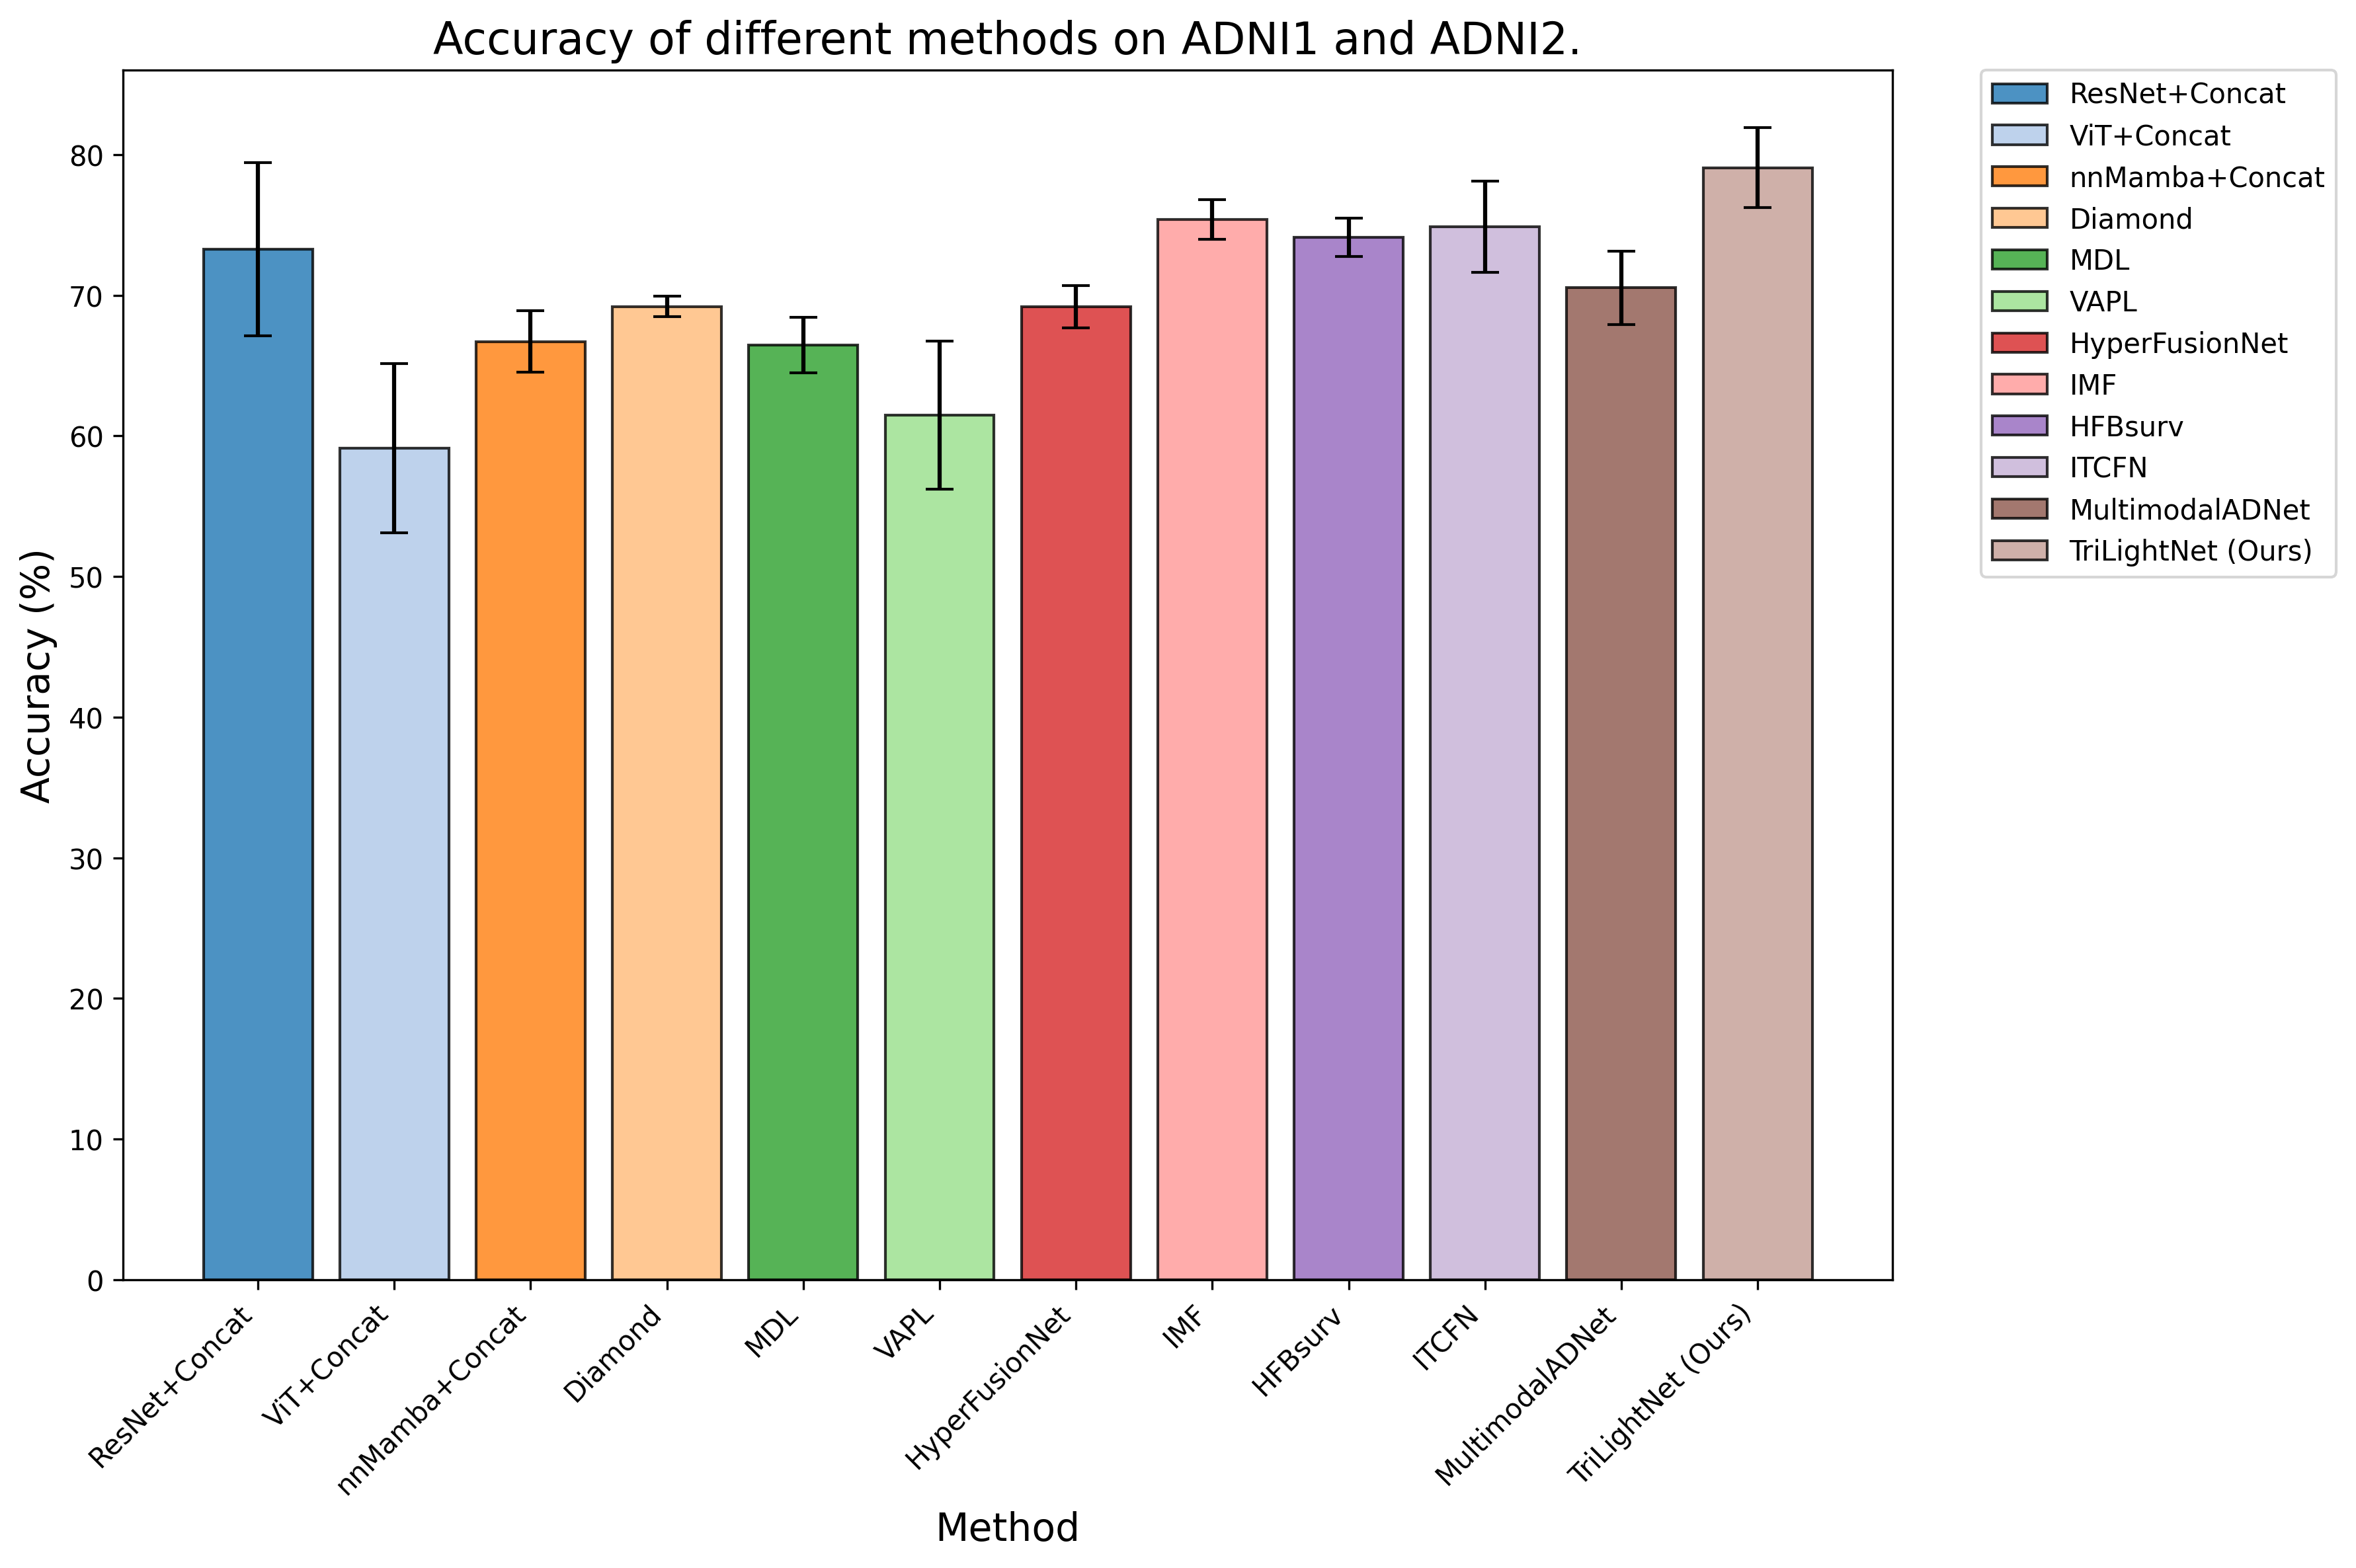

Reproduce this figure in Python.
import matplotlib.pyplot as plt
import numpy as np

# 数据准备
# methods = [
#     "ResNet+Concat", "ViT+Concat", "EfficientNet+Concat",
#     "Poolformer+Concat", "nnMamba+Concat", "Diamond",
#     "MDL", "VAPL", "HyperFusionNet", "IMF", "HFBsurv",
#     "ITCFN", "AwesomeNet (Ours)"
# ]
methods = [
    "ResNet+Concat", "ViT+Concat",
     "nnMamba+Concat", "Diamond",
    "MDL", "VAPL", "HyperFusionNet", "IMF", "HFBsurv",
    "ITCFN", "MultimodalADNet", "TriLightNet (Ours)"
]
accuracies = [73.75, 71.75, 73.75, 77.76,
              71.50, 69.25, 75.50, 77.75, 75.00, 75.50, 73.25, 81.25]
errors = [3.79, 3.12, 5.04, 1.72,
          7.39, 4.00, 2.69, 3.98, 3.26, 3.76, 4.23, 0.93]
BalanceAccuracies = [73.26, 59.12, 66.71, 69.19, 66.44, 61.46, 69.20,
                     75.39, 74.10, 74.87, 70.53, 79.06]
BalanceAccuracyErrors = [6.15, 6.03, 2.17, 0.72, 1.98, 5.26, 1.50, 1.41, 1.37, 3.23, 2.62, 2.85]


# 设置颜色和样式
colors = plt.cm.tab20.colors[:len(methods)]  # 使用Tab20调色板
x_positions = np.arange(len(methods))  # X轴位置

# 创建画布
plt.figure(figsize=(12, 8))

# 绘制柱状图和误差条
# bars = plt.bar(x_positions, accuracies, yerr=errors, capsize=5,
#                color=colors, edgecolor='black', alpha=0.8)
bars = plt.bar(x_positions, BalanceAccuracies, yerr=BalanceAccuracyErrors, capsize=5,
               color=colors, edgecolor='black', alpha=0.8)

# 添加数据标签
# for bar in bars:
#     height = bar.get_height()
#     plt.text(bar.get_x() + bar.get_width() / 2, height + 1,
#              f'{height:.2f}%', ha='center', va='bottom', fontsize=10)
# for bar, error in zip(bars, errors):
#     height = bar.get_height()
#     # 在误差线顶部之上增加额外的偏移量，这里假设为1.5，您可以根据需要调整
#     plt.text(bar.get_x() + bar.get_width() / 2, height + error + 0.5,
#              f'{height:.2f}%', ha='center', va='bottom', fontsize=10)
# 设置标题和坐标轴标签
plt.title('Accuracy of different methods on ADNI1 and ADNI2.', fontsize=16)
plt.xlabel('Method', fontsize=14)
plt.ylabel('Accuracy (%)', fontsize=14)

# 设置X轴标签
plt.xticks(x_positions, methods, rotation=45, ha='right', fontsize=10)

# 添加图例
plt.legend(bars, methods, bbox_to_anchor=(1.05, 1), loc='upper left', borderaxespad=0.)

# 调整布局避免重叠
plt.tight_layout()

# 显示图像
plt.savefig('ErrorBar.png', bbox_inches='tight', dpi=300)
plt.show()
